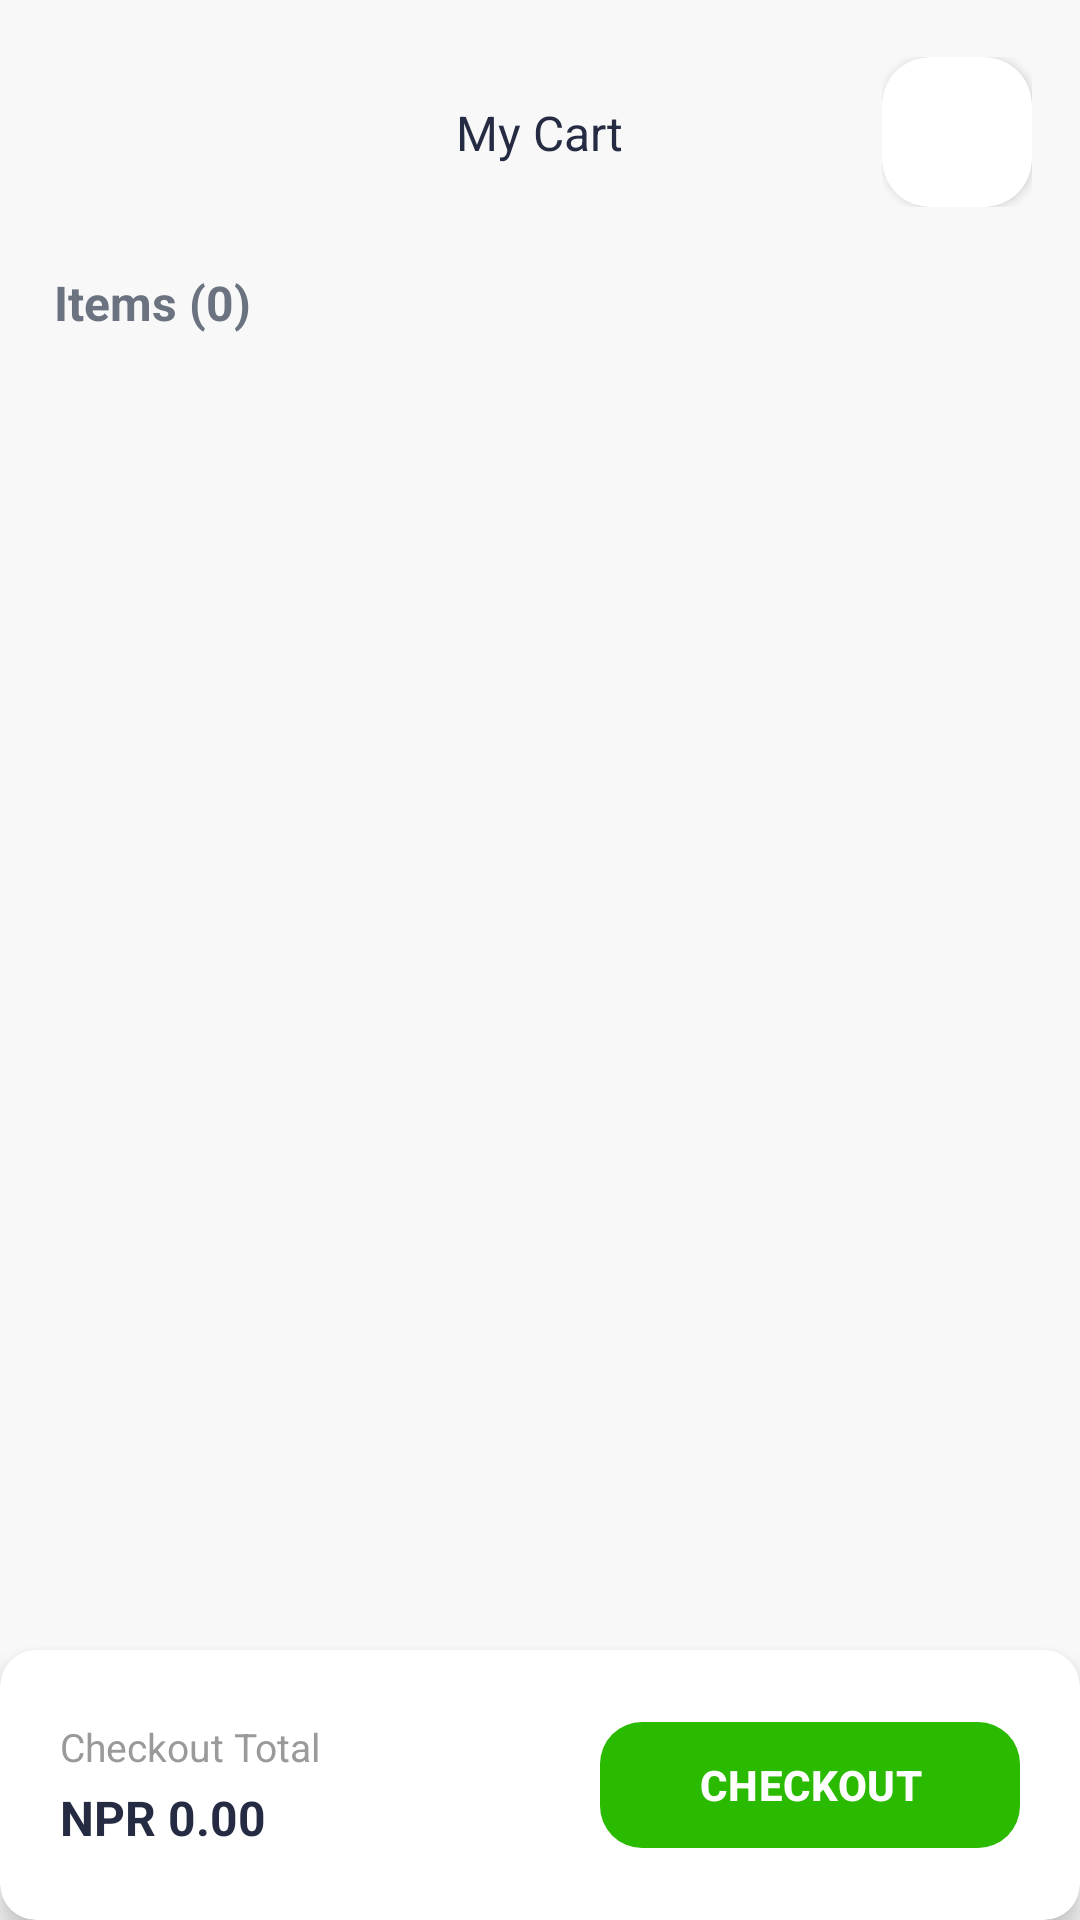

Write the Android layout XML for this screen, with the resource values it uses.
<!-- AndroidManifest.xml: application theme Base.Theme.Esewazone -->
<!-- res/layout/fragment_cart.xml -->
<?xml version="1.0" encoding="utf-8"?>
<androidx.constraintlayout.widget.ConstraintLayout
    xmlns:android="http://schemas.android.com/apk/res/android"
    xmlns:app="http://schemas.android.com/apk/res-auto"
    android:layout_width="match_parent"
    android:layout_height="match_parent"
    android:background="#F8F8F8">

    <androidx.constraintlayout.widget.ConstraintLayout
        android:id="@+id/cartToolbar"
        android:layout_width="0dp"
        android:layout_height="72dp"
        android:layout_marginTop="8dp"
        android:paddingHorizontal="16dp"

        app:layout_constraintTop_toTopOf="parent"
        app:layout_constraintStart_toStartOf="parent"
        app:layout_constraintEnd_toEndOf="parent">

        <ImageButton
            android:id="@+id/btnBack"
            android:layout_width="42dp"
            android:layout_height="42dp"
            android:background="@android:color/transparent"
            android:src="@drawable/arrow_back"
            app:tint="#4A4E69"

            app:layout_constraintStart_toStartOf="parent"
            app:layout_constraintTop_toTopOf="parent"
            app:layout_constraintBottom_toBottomOf="parent"/>

        <TextView
            android:id="@+id/txtToolbarTitle"
            android:layout_width="wrap_content"
            android:layout_height="wrap_content"

            android:text="My Cart"
            android:textSize="16sp"
            android:textColor="#252B42"

            app:layout_constraintTop_toTopOf="parent"
            app:layout_constraintBottom_toBottomOf="parent"
            app:layout_constraintStart_toStartOf="parent"
            app:layout_constraintEnd_toEndOf="parent"/>

        <FrameLayout
            android:id="@+id/cartIconContainer"
            android:layout_width="50dp"
            android:layout_height="50dp"

            app:layout_constraintEnd_toEndOf="parent"
            app:layout_constraintTop_toTopOf="parent"
            app:layout_constraintBottom_toBottomOf="parent">

            <com.google.android.material.card.MaterialCardView
                android:layout_width="50dp"
                android:layout_height="50dp"
                android:backgroundTint="@color/white"
                app:strokeWidth="0dp"
                app:cardCornerRadius="16dp"
                app:cardElevation="2dp">

                <ImageButton
                    android:id="@+id/btnDelete"
                    android:layout_width="match_parent"
                    android:layout_height="match_parent"
                    android:background="@android:color/transparent"
                    android:padding="12dp"
                    android:src="@drawable/delete"
                    app:tint="#F44336"/>

            </com.google.android.material.card.MaterialCardView>

        </FrameLayout>

    </androidx.constraintlayout.widget.ConstraintLayout>

    <TextView
        android:id="@+id/txtItemsCount"
        android:layout_width="wrap_content"
        android:layout_height="wrap_content"

        android:layout_marginStart="18dp"
        android:layout_marginTop="10dp"

        android:text="Items (0)"
        android:textColor="#6B7280"
        android:textSize="16sp"
        android:textStyle="bold"

        app:layout_constraintStart_toStartOf="parent"
        app:layout_constraintTop_toBottomOf="@id/cartToolbar"/>

    
    <LinearLayout
        android:id="@+id/layoutEmptyCart"
        android:layout_width="match_parent"
        android:layout_height="wrap_content"
        android:orientation="vertical"
        android:gravity="center"
        android:padding="24dp"
        android:visibility="gone"
        app:layout_constraintTop_toBottomOf="@id/txtItemsCount"
        app:layout_constraintBottom_toTopOf="@id/checkoutCard">

        
        <ImageView
            android:layout_width="120dp"
            android:layout_height="120dp"
            android:src="@drawable/empty_cart"
            android:contentDescription="Empty Cart" />

        <TextView
            android:layout_width="wrap_content"
            android:layout_height="wrap_content"
            android:text="Empty cart"
            android:textSize="18sp"
            android:textStyle="bold"
            android:textColor="@color/textPrimary"
            android:layout_marginTop="16dp" />

        <TextView
            android:layout_width="wrap_content"
            android:layout_height="wrap_content"
            android:text="No items added to the cart yet"
            android:textSize="14sp"
            android:textColor="#8E8E93"
            android:layout_marginTop="6dp"
            android:layout_marginBottom="24dp" />


        <com.google.android.material.button.MaterialButton
            android:id="@+id/btnContinueShopping"
            android:layout_width="match_parent"
            android:layout_height="50dp"
            android:text="CONTINUE SHOPPING"
            android:textColor="@android:color/white"
            app:backgroundTint="#00C800"
            app:cornerRadius="8dp" />
    </LinearLayout>


    <androidx.recyclerview.widget.RecyclerView
        android:id="@+id/recyclerCart"

        android:layout_width="0dp"
        android:layout_height="0dp"

        android:layout_marginTop="10dp"

        android:clipToPadding="false"
        android:paddingBottom="10dp"

        android:overScrollMode="never"
        android:scrollbars="none"

        app:layout_constraintTop_toBottomOf="@id/txtItemsCount"
        app:layout_constraintStart_toStartOf="parent"
        app:layout_constraintEnd_toEndOf="parent"
        app:layout_constraintBottom_toTopOf="@id/checkoutCard"/>


    <com.google.android.material.card.MaterialCardView
        android:id="@+id/checkoutCard"

        android:layout_width="0dp"
        android:layout_height="90dp"
        android:backgroundTint="@color/white"
        app:strokeWidth="0dp"
        app:cardElevation="5dp"

        app:layout_constraintBottom_toBottomOf="parent"
        app:layout_constraintStart_toStartOf="parent"
        app:layout_constraintEnd_toEndOf="parent">

        <LinearLayout
            android:layout_width="match_parent"
            android:layout_height="match_parent"

            android:orientation="horizontal"
            android:gravity="center_vertical"

            android:paddingHorizontal="20dp">

            <LinearLayout
                android:layout_width="0dp"
                android:layout_height="wrap_content"
                android:layout_weight="1"
                android:orientation="vertical">

                <TextView
                    android:layout_width="wrap_content"
                    android:layout_height="wrap_content"

                    android:text="Checkout Total"
                    android:textColor="#9A9A9A"
                    android:textSize="13sp"/>

                <TextView
                    android:id="@+id/txtTotalPrice"

                    android:layout_width="wrap_content"
                    android:layout_height="wrap_content"
                    android:layout_marginTop="4dp"
                    android:text="NPR 0.00"
                    android:textColor="#252B42"
                    android:textStyle="bold"
                    android:textSize="16sp"/>

            </LinearLayout>

            <com.google.android.material.button.MaterialButton
                android:id="@+id/btnCheckout"

                android:layout_width="140dp"
                android:layout_height="50dp"

                android:text="CHECKOUT"
                android:textStyle="bold"

                android:textColor="@android:color/white"

                app:backgroundTint="@color/priceColor"
                app:cornerRadius="14dp"/>

        </LinearLayout>

    </com.google.android.material.card.MaterialCardView>

</androidx.constraintlayout.widget.ConstraintLayout>
<!-- resources referenced by this layout -->
<resources>
  <color name="priceColor">#2ABB00</color>
  <color name="textPrimary">#1D1D1D</color>
  <color name="white">#FFFFFF</color>
  <!-- drawable empty_cart: png bitmap (drawable, 17602 bytes) -->
  <style name="Base.Theme.Esewazone" parent="Theme.Material3.DayNight.NoActionBar">
  
          <item name="android:colorBackground">@color/offwhite</item>
  
      </style>
  <color name="offwhite">#F9F6EE</color>
</resources>
